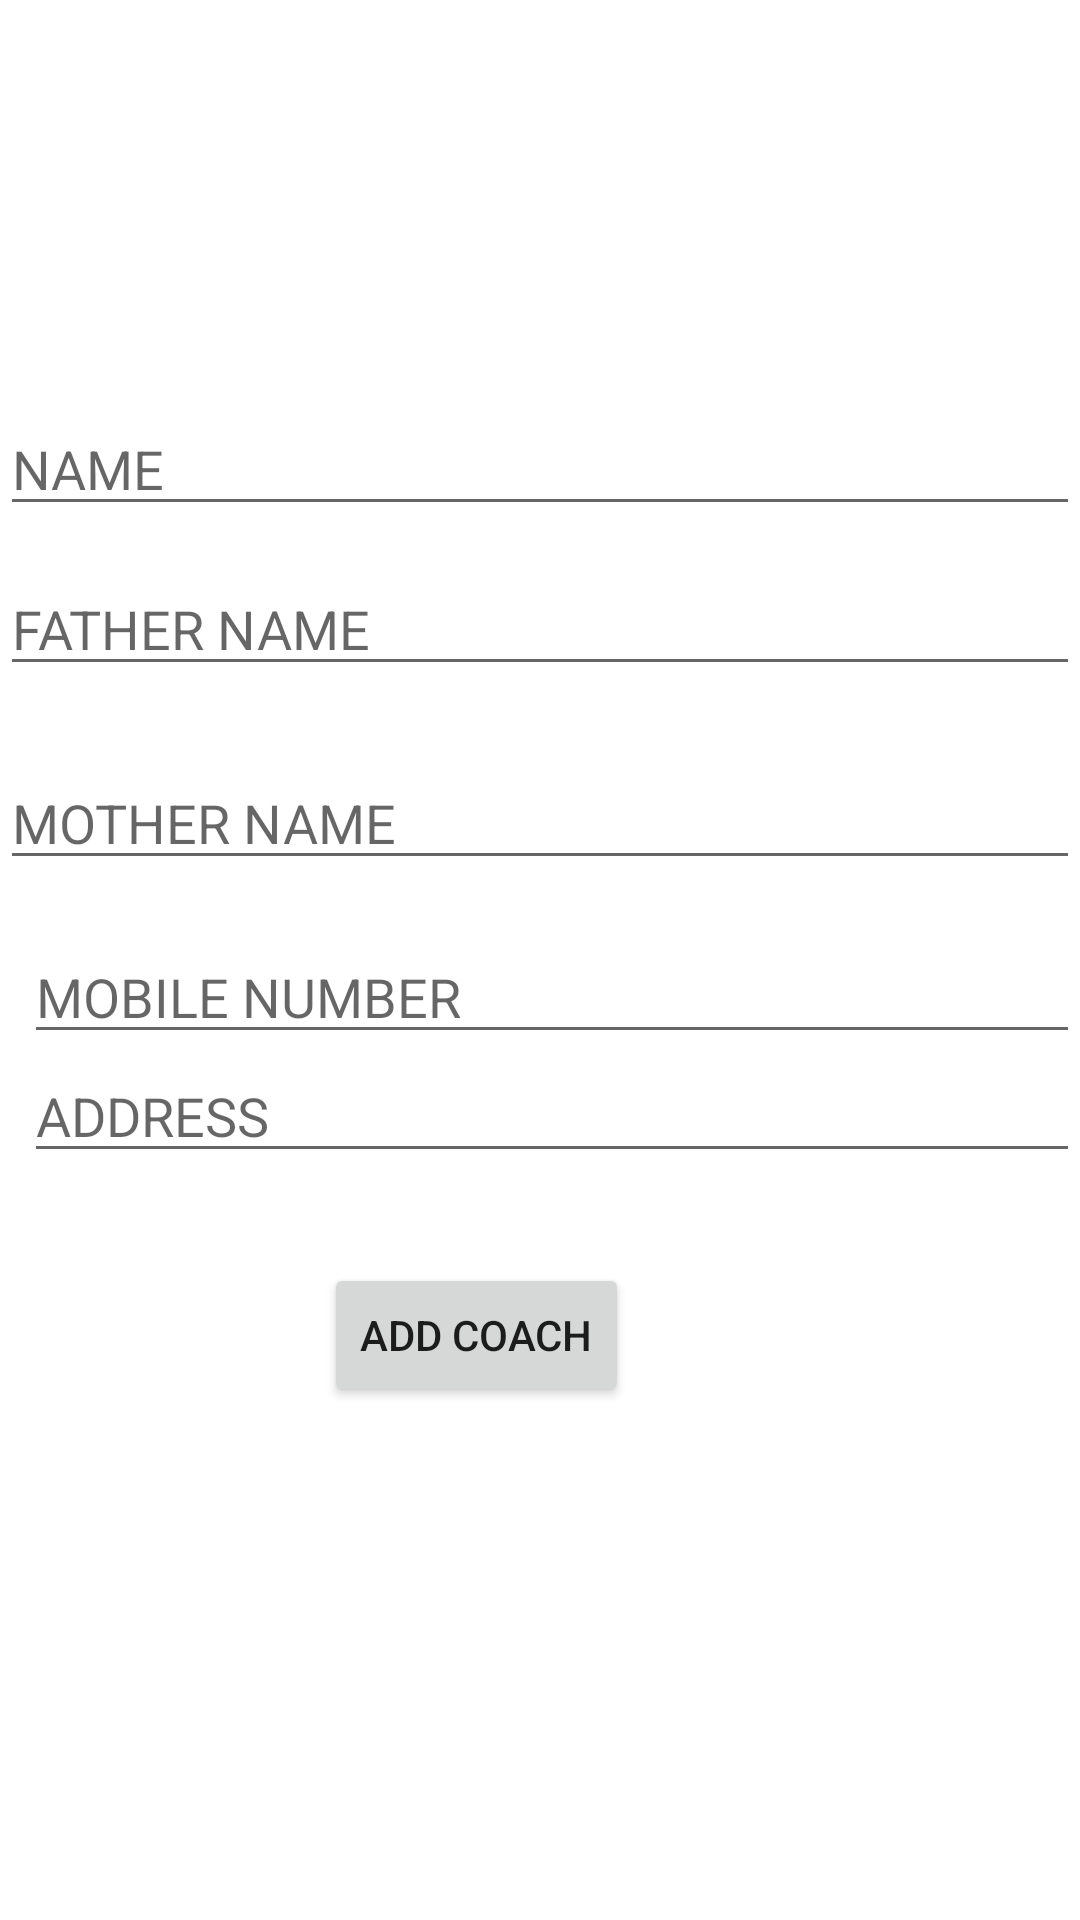

Here is an Android app screen rendered from its layout file. Give the layout XML and the strings, colors and styles it references.
<!-- AndroidManifest.xml: application theme Theme.AttendanceApp -->
<!-- res/layout/activity_add_coach.xml -->
<?xml version="1.0" encoding="utf-8"?>
<androidx.constraintlayout.widget.ConstraintLayout xmlns:android="http://schemas.android.com/apk/res/android"
    xmlns:app="http://schemas.android.com/apk/res-auto"
    xmlns:tools="http://schemas.android.com/tools"
    android:layout_width="match_parent"
    android:layout_height="match_parent"
    tools:context=".add_coach">
    <EditText
        android:id="@+id/cName"
        android:layout_width="match_parent"
        android:layout_height="wrap_content"
        android:hint="NAME"
        android:inputType="text"
        app:layout_constraintBottom_toBottomOf="parent"
        app:layout_constraintStart_toStartOf="parent"
        app:layout_constraintTop_toTopOf="parent"
        app:layout_constraintVertical_bias="0.224"
        tools:ignore="MissingConstraints" />

    <EditText
        android:id="@+id/cfName"
        android:layout_width="match_parent"
        android:layout_height="wrap_content"
        android:hint="FATHER NAME"
        android:inputType="text"
        app:layout_constraintBottom_toBottomOf="parent"
        app:layout_constraintStart_toStartOf="parent"
        app:layout_constraintTop_toTopOf="parent"
        app:layout_constraintVertical_bias="0.313"
        tools:ignore="MissingConstraints" />

    <EditText
        android:id="@+id/cmName"
        android:layout_width="match_parent"
        android:layout_height="wrap_content"
        android:hint="MOTHER NAME"
        android:inputType="text"

        app:layout_constraintBottom_toBottomOf="parent"
        app:layout_constraintStart_toStartOf="parent"
        app:layout_constraintTop_toTopOf="parent"
        app:layout_constraintVertical_bias="0.421"
        tools:ignore="MissingConstraints" />

    <EditText
        android:id="@+id/cmNumber"
        android:layout_width="match_parent"
        android:layout_height="wrap_content"
        android:layout_marginStart="8dp"
        android:hint="MOBILE NUMBER"
        android:inputType="number"
        app:layout_constraintBottom_toBottomOf="parent"
        app:layout_constraintStart_toStartOf="parent"
        app:layout_constraintTop_toTopOf="parent"
        app:layout_constraintVertical_bias="0.518"
        tools:ignore="MissingConstraints" />

    <EditText
        android:id="@+id/cAddress"
        android:layout_width="match_parent"
        android:layout_height="wrap_content"
        android:layout_marginStart="8dp"
        android:hint="ADDRESS "
        android:inputType="text"
        app:layout_constraintBottom_toBottomOf="parent"
        app:layout_constraintStart_toStartOf="parent"
        app:layout_constraintTop_toTopOf="parent"
        app:layout_constraintVertical_bias="0.584"
        tools:ignore="MissingConstraints" />

    <Button
        android:id="@+id/addtournament"
        android:layout_width="wrap_content"
        android:layout_height="wrap_content"
        android:layout_gravity="center"
        android:layout_marginStart="108dp"
        android:text="ADD COACH"
        app:layout_constraintBottom_toBottomOf="parent"
        app:layout_constraintStart_toStartOf="parent"
        app:layout_constraintTop_toTopOf="parent"
        app:layout_constraintVertical_bias="0.711"
        tools:ignore="MissingConstraints" />
</androidx.constraintlayout.widget.ConstraintLayout>
<!-- resources referenced by this layout -->
<resources>
  <style name="Theme.AttendanceApp" parent="Theme.MaterialComponents.DayNight.NoActionBar">
          
          <item name="colorPrimary">@color/purple_500</item>
          <item name="colorPrimaryVariant">@color/purple_700</item>
          <item name="colorOnPrimary">@color/white</item>
          
          <item name="colorSecondary">@color/teal_200</item>
          <item name="colorSecondaryVariant">@color/teal_700</item>
          <item name="colorOnSecondary">@color/black</item>
          
          <item name="android:statusBarColor" tools:targetApi="l">?attr/colorPrimaryVariant</item>
          
      </style>
  <color name="purple_500">#FF6200EE</color>
  <color name="purple_700">#8D64EC</color>
  <color name="white">#FFFFFFFF</color>
  <color name="teal_200">#8AEDE4</color>
  <color name="teal_700">#FF018786</color>
  <color name="black">#FF000000</color>
</resources>
